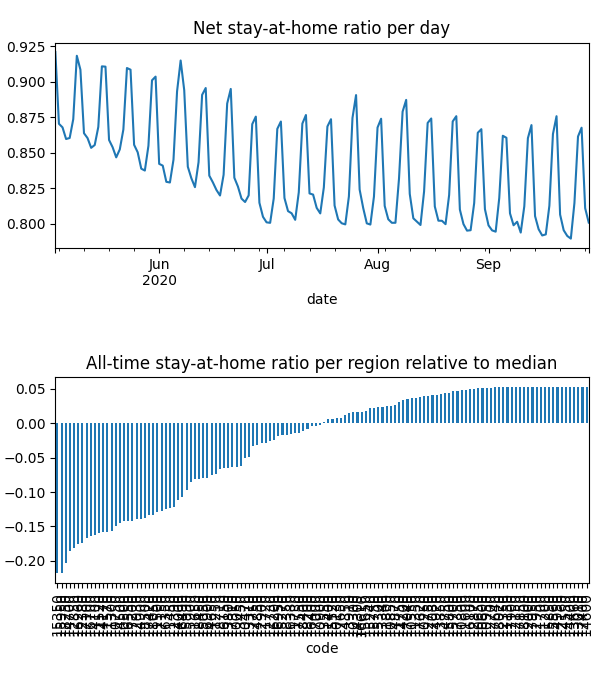

Data behind this chart, as committed beside it:
date, code, km, stay, weight, visit
2020-05-03, 10050, 8.381, 0.9469, 5.3698258733445415e-05, 0.0
2020-05-03, 10130, 8.419, 0.9872, 2.2592852665047767e-05, 3.478126564451797e-05
2020-05-03, 10250, , 1.0, 1.872640602515574e-05, 0.0
2020-05-03, 10300, 8.045, 0.9585, 8.261108245184738e-06, 0.0
2020-05-03, 10470, 8.159, 0.9576, 3.692161792973147e-05, 0.0
2020-05-03, 10500, 11.95, 0.8956, 0.0002286, 0.0525
2020-05-03, 10550, , 1.0, 2.033453275531014e-05, 0.0
2020-05-03, 10600, , 1.0, 6.789929620369655e-06, 0.0
2020-05-03, 10650, , 1.0, 9.030651574171836e-06, 0.0
2020-05-03, 10750, 13.38, 0.89, 0.0004039, 0.07073
2020-05-03, 10800, , 1.0, 3.3227842649994166e-06, 0.0
2020-05-03, 10850, , 1.0, 4.634228646790403e-06, 9.938676024036547e-05
2020-05-03, 10900, 9.47, 0.9777, 5.1145603435081274e-05, 0.001812
2020-05-03, 10950, , 1.0, 1.6631406442993726e-06, 0.0
2020-05-03, 11150, , 1.0, 1.4564497549789304e-06, 0.0
2020-05-03, 11200, , 1.0, 4.422223678483881e-07, 0.0
2020-05-03, 11250, 8.292, 0.919, 1.3802113308841077e-05, 0.0
2020-05-03, 11300, 11, 0.8837, 3.3994223692166075e-05, 0.008739
2020-05-03, 11350, , 1.0, 2.2418586082116908e-05, 0.0
2020-05-03, 11400, 8.992, 0.9782, 9.702417968869162e-06, 0.0004299
2020-05-03, 11450, 15.22, 0.9054, 0.0001084, 0.01291
2020-05-03, 11500, 15.05, 0.9021, 0.000191, 0.02273
2020-05-03, 11520, 10.44, 0.8886, 6.406062388897079e-05, 0.01748
2020-05-03, 11570, 11.64, 0.8819, 0.0003517, 0.08633
2020-05-03, 11600, , 1.0, 1.948281920803642e-06, 0.0
2020-05-03, 11650, 10.18, 0.9431, 0.0002524, 0.001041
2020-05-03, 11700, , 1.0, 6.873673761121684e-07, 0.0
2020-05-03, 11720, 9.862, 0.981, 6.586175010880565e-05, 0.001433
2020-05-03, 11730, 9.645, 0.9911, 3.609276182277426e-05, 0.0
2020-05-03, 11750, , 1.0, 3.619493945541698e-06, 0.0
2020-05-03, 11800, 8.438, 0.9971, 3.836686926174197e-05, 0.0
2020-05-03, 12000, , 1.0, 2.5589098779259585e-06, 0.0
2020-05-03, 12150, , 1.0, 2.040852372721103e-06, 0.0
2020-05-03, 12160, , 1.0, 8.080171742968917e-06, 0.0
2020-05-03, 12350, , 1.0, 8.89601638672234e-06, 0.0
2020-05-03, 12380, 12.68, 0.8724, 0.0002502, 0.07438
2020-05-03, 12390, 8.817, 0.9361, 4.898407758213955e-05, 0.0
2020-05-03, 12700, , 1.0, 5.962858914981819e-06, 0.0
2020-05-03, 12730, , 1.0, 5.7982847170271935e-06, 0.0
2020-05-03, 12750, , 1.0, 1.746586616599121e-05, 0.0
2020-05-03, 12850, 12.22, 0.8741, 0.0001738, 0.04988
2020-05-03, 12870, , 1.0, 1.3397621520608084e-05, 0.0
2020-05-03, 12900, , 1.0, 6.787765583665499e-06, 0.0
2020-05-03, 12930, 11.51, 0.8855, 0.0001254, 0.02754
2020-05-03, 12950, , 1.0, 2.3296988358076925e-06, 0.0
2020-05-03, 13010, , 1.0, 5.011011294944139e-06, 0.0
2020-05-03, 13310, 8.031, 0.9419, 2.5807128770278476e-05, 0.0
2020-05-03, 13340, , 1.0, 5.895273168876853e-06, 0.0
2020-05-03, 13450, 8.075, 0.9591, 2.8343217145140122e-05, 0.0
2020-05-03, 13550, , 1.0, 8.868938456009287e-06, 0.0
2020-05-03, 13660, , 1.0, 1.7160150578464625e-06, 0.0
2020-05-03, 13800, 13.95, 0.9803, 5.977215927820776e-05, 0.00158
2020-05-03, 13850, , 1.0, 2.4322230231661345e-06, 0.0
2020-05-03, 13910, , 1.0, 1.213460861441174e-05, 0.0
2020-05-03, 14000, 11.8, 0.9329, 9.331427628523531e-05, 0.01264
2020-05-03, 14100, 10.35, 0.89, 1.8120045167735948e-05, 0.00504
2020-05-03, 14170, 11.37, 0.8891, 0.0001738, 0.04502
2020-05-03, 14200, , 1.0, 1.3221016083934299e-05, 0.0
2020-05-03, 14300, , 1.0, 4.188294561079457e-06, 0.0
2020-05-03, 14350, , 1.0, 1.8210015832850175e-05, 0.0
... 19,140 more rows
